Run: headless pygame with SDL's dummy video driver; simulated clock (each Clock.tick advances the game by its frame time, no real sleeping); random seed 0; keys injected as events and as key.get_pressed() state; mouse plan: one left click at the window centre at the start of phase 2, then a move to the lower-right quarter at the start of phase 3.
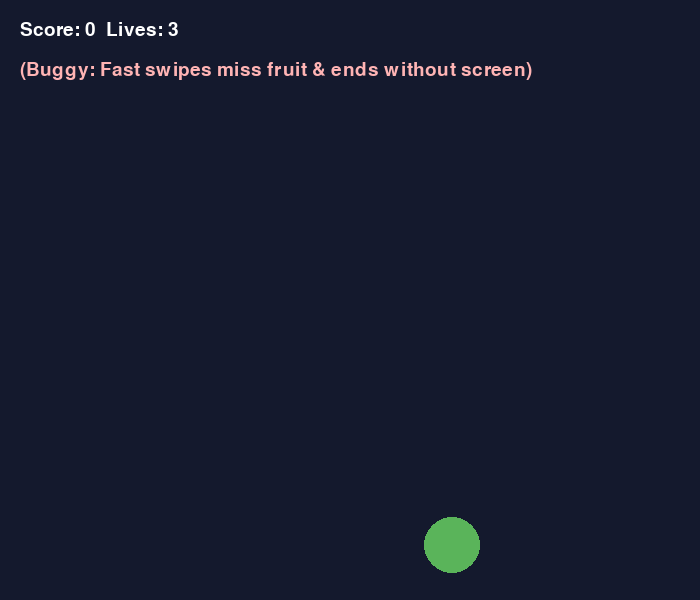
Frame 1 of 3 · flips 1–60 · no input
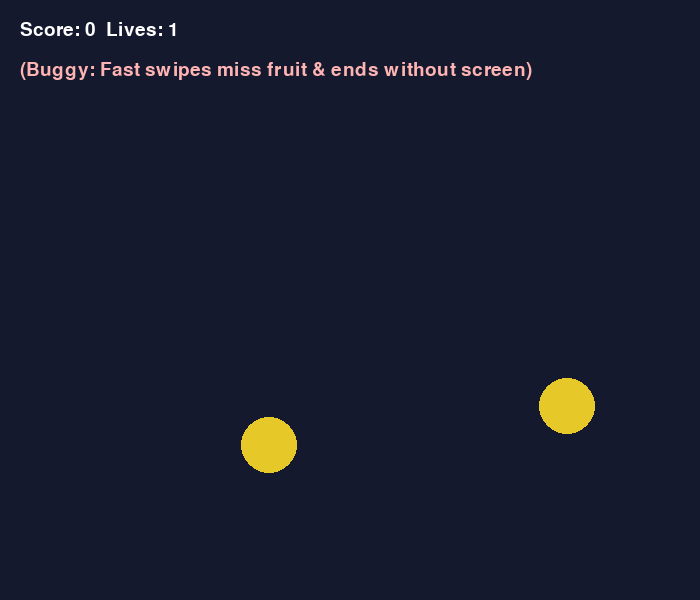
Frame 2 of 3 · flips 61–180 · clicked the window centre · tapped SPACE, RETURN · held RIGHT (→), D
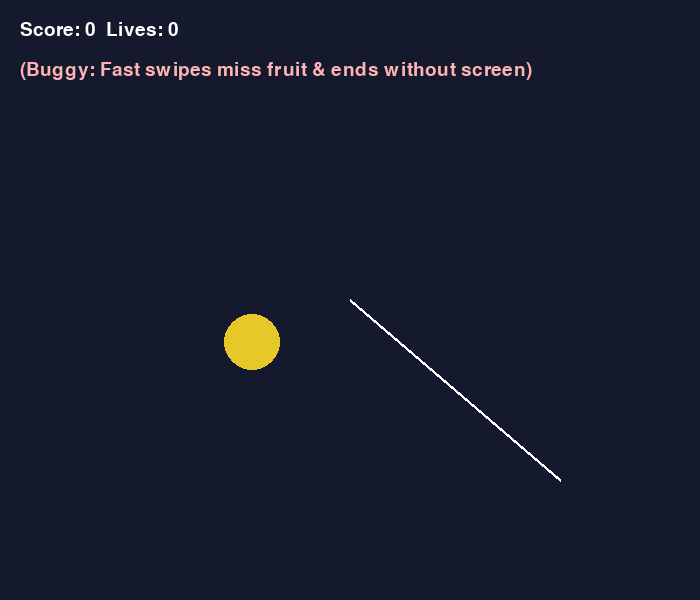
Frame 3 of 3 · flips 181–300 · moved the mouse to the lower-right quarter · held DOWN (↓), S (game ended)

The pygame program that drew these frames:

"""
Runnable demonstration of the original broken game behavior for the 'before' video.
Bugs demonstrated:
1. Fast swipes pass right through fruits without slicing them (tunneling).
2. No Game Over screen when lives run out or bomb is hit (only terminal print).
3. No replay or difficulty selection options.
4. No sound effects.
"""
import pygame
import random
import sys

pygame.init()
WIDTH, HEIGHT = 700, 600
SCREEN = pygame.display.set_mode((WIDTH, HEIGHT))
pygame.display.set_caption("Fruit Slice - Broken Version (Before Fixes)")
clock = pygame.time.Clock()
FPS = 60

WHITE = (255, 255, 255)
DARK_BLUE = (20, 25, 45)
BOMB_BLACK = (30, 30, 30)
FRUIT_COLORS = [(220, 60, 60), (230, 140, 40), (230, 200, 40), (90, 180, 90)]
font = pygame.font.SysFont("Arial", 28)

class NaiveFruit:
    def __init__(self, x, y, vx, vy, gravity, radius=28, kind="fruit"):
        self.x = x
        self.y = y
        self.vx = vx
        self.vy = vy
        self.gravity = gravity
        self.radius = radius
        self.kind = kind
        self.sliced = False
        self.color = BOMB_BLACK if kind == "bomb" else random.choice(FRUIT_COLORS)

    def update(self):
        self.vy += self.gravity
        self.x += self.vx
        self.y += self.vy

    def contains_point(self, px, py):
        # BUG: Only checks discrete mouse point at the current frame!
        # Fast swipes skip right over the circle between frames!
        return (self.x - px) ** 2 + (self.y - py) ** 2 <= self.radius ** 2

fruits = []
score = 0
lives = 3
spawn_timer = 0
trail = []

running = True
while running:
    for event in pygame.event.get():
        if event.type == pygame.QUIT:
            running = False
        elif event.type == pygame.MOUSEMOTION:
            trail.append(event.pos)
            if len(trail) > 10:
                trail.pop(0)
            # Naive point check on mouse motion
            for f in fruits:
                if not f.sliced and f.contains_point(event.pos[0], event.pos[1]):
                    if f.kind == "bomb":
                        print("BUGGY GAME OVER: Hit a bomb! (Console only, no UI screen)")
                        running = False
                    else:
                        f.sliced = True
                        score += 1

    # Spawn
    spawn_timer += 1
    if spawn_timer >= 55:
        x = random.randint(60, WIDTH - 60)
        vy = -random.uniform(13, 16)
        vx = random.uniform(-2, 2)
        kind = "bomb" if random.random() < 0.15 else "fruit"
        fruits.append(NaiveFruit(x, HEIGHT + 30, vx, vy, 0.35, kind=kind))
        spawn_timer = 0

    # Update
    for f in fruits:
        f.update()
        if not f.sliced and f.kind == "fruit" and f.y > HEIGHT + 40 and f.vy > 0:
            lives -= 1
            if lives <= 0:
                print("BUGGY GAME OVER: Out of lives! (Console only, no UI screen)")
                running = False

    fruits = [f for f in fruits if f.y <= HEIGHT + 50]

    # Draw
    SCREEN.fill(DARK_BLUE)
    for f in fruits:
        if not f.sliced:
            pygame.draw.circle(SCREEN, f.color, (int(f.x), int(f.y)), f.radius)

    # Simple blade line
    if len(trail) > 1:
        pygame.draw.lines(SCREEN, WHITE, False, trail, 3)

    # Score and lives text
    s_surf = font.render(f"Score: {score}  Lives: {lives}", True, WHITE)
    SCREEN.blit(s_surf, (20, 20))
    info_surf = font.render("(Buggy: Fast swipes miss fruit & ends without screen)", True, (255, 180, 180))
    SCREEN.blit(info_surf, (20, 60))

    pygame.display.flip()
    clock.tick(FPS)

pygame.quit()
